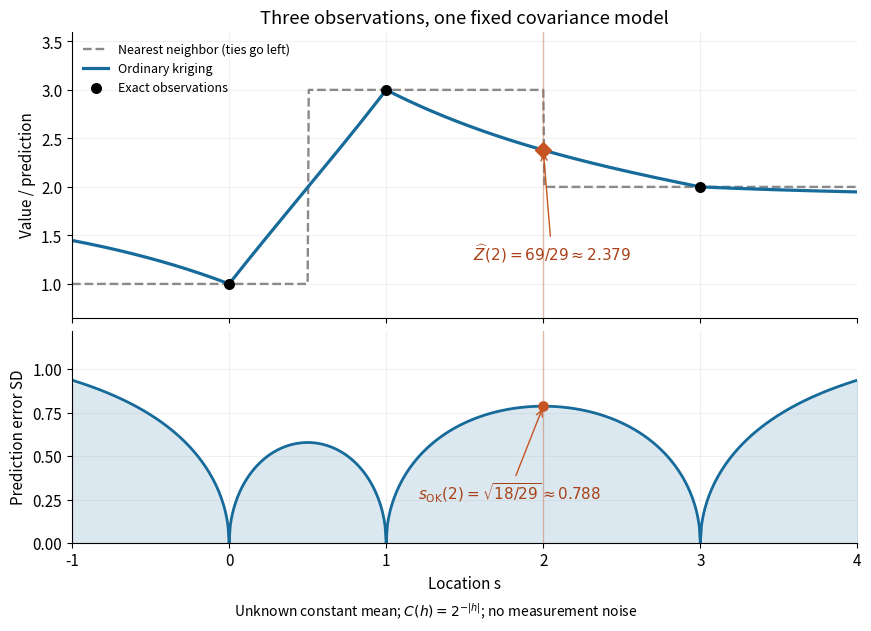

Python code for this plot: (Note: this script raises an exception after producing the figure.)
"""Three exact samples: ordinary kriging prediction and model error SD.

Run from _media. Tested with Python 3.14, NumPy 2.3.5, Matplotlib 3.10.7.
"""

from pathlib import Path

import matplotlib.pyplot as plt
import numpy as np


def main():
    sites = np.array([0.0, 1.0, 3.0])
    values = np.array([1.0, 3.0, 2.0])
    targets = np.unique(np.r_[np.linspace(-1, 4, 701), sites, 2.0])
    covariance = 2.0 ** -np.abs(sites[:, None] - sites)
    system = np.block(
        [[covariance, np.ones((3, 1))], [np.ones((1, 3)), np.zeros((1, 1))]]
    )
    cross = 2.0 ** -np.abs(sites[:, None] - targets)
    solution = np.linalg.solve(system, np.vstack([cross, np.ones(len(targets))]))
    weights, multiplier = solution[:3], solution[3]
    prediction = values @ weights
    variance = 1 - np.sum(weights * cross, axis=0) - multiplier
    assert variance.min() > -1e-12
    assert np.allclose(weights.sum(axis=0), 1)
    assert np.allclose(system @ solution, np.vstack([cross, np.ones(len(targets))]))
    at_two = np.flatnonzero(targets == 2)[0]
    assert np.isclose(prediction[at_two], 69 / 29)
    assert np.isclose(variance[at_two], 18 / 29)
    for site, value in zip(sites, values):
        idx = np.flatnonzero(targets == site)[0]
        assert np.isclose(prediction[idx], value)
        assert abs(variance[idx]) < 1e-12

    plt.rcParams.update({"font.size": 11, "axes.spines.top": False,
                         "axes.spines.right": False, "figure.facecolor": "white"})
    fig, (top, bottom) = plt.subplots(2, 1, figsize=(8.6, 6.2), sharex=True,
                                     gridspec_kw={"height_ratios": [1.35, 1]},
                                     layout="constrained")
    nearest = values[np.argmin(np.abs(targets[:, None] - sites), axis=1)]
    top.plot(targets, nearest, color="#8a8a8a", linestyle="--", linewidth=1.7,
             label="Nearest neighbor (ties go left)")
    top.plot(targets, prediction, color="#176b9b", linewidth=2.3,
             label="Ordinary kriging")
    top.scatter(sites, values, s=48, color="black", zorder=5, label="Exact observations")
    top.scatter([2], [69 / 29], s=65, marker="D", color="#c65422", zorder=6)
    top.annotate(r"$\widehat Z(2)=69/29\approx2.379$", (2, 69 / 29),
                 xytext=(1.55, 1.25), arrowprops={"arrowstyle": "->", "color": "#c65422"},
                 color="#a94118")
    top.set(ylabel="Value / prediction", ylim=(0.65, 3.6),
            title="Three observations, one fixed covariance model")
    top.legend(loc="upper left", ncol=1, fontsize=9, frameon=False)
    sd = np.sqrt(np.maximum(variance, 0))
    bottom.fill_between(targets, 0, sd, color="#176b9b", alpha=0.15)
    bottom.plot(targets, sd, color="#176b9b", linewidth=2)
    bottom.scatter([2], [np.sqrt(18 / 29)], color="#c65422", s=45, zorder=5)
    bottom.annotate(r"$s_{\rm OK}(2)=\sqrt{18/29}\approx0.788$", (2, np.sqrt(18 / 29)),
                    xytext=(1.2, 0.25), arrowprops={"arrowstyle": "->", "color": "#c65422"},
                    color="#a94118")
    bottom.set(xlabel="Location s", ylabel="Prediction error SD", ylim=(0, 1.22),
               xlim=(-1, 4), xticks=[-1, 0, 1, 2, 3, 4])
    for ax in (top, bottom):
        ax.axvline(2, color="#c65422", alpha=0.35, linewidth=1)
        ax.grid(alpha=0.18)
    fig.supxlabel(r"Unknown constant mean; $C(h)=2^{-|h|}$; no measurement noise", fontsize=10)
    fig.savefig(Path(__file__).stem + ".png", dpi=130, facecolor="white")
    plt.close(fig)


if __name__ == "__main__":
    main()
